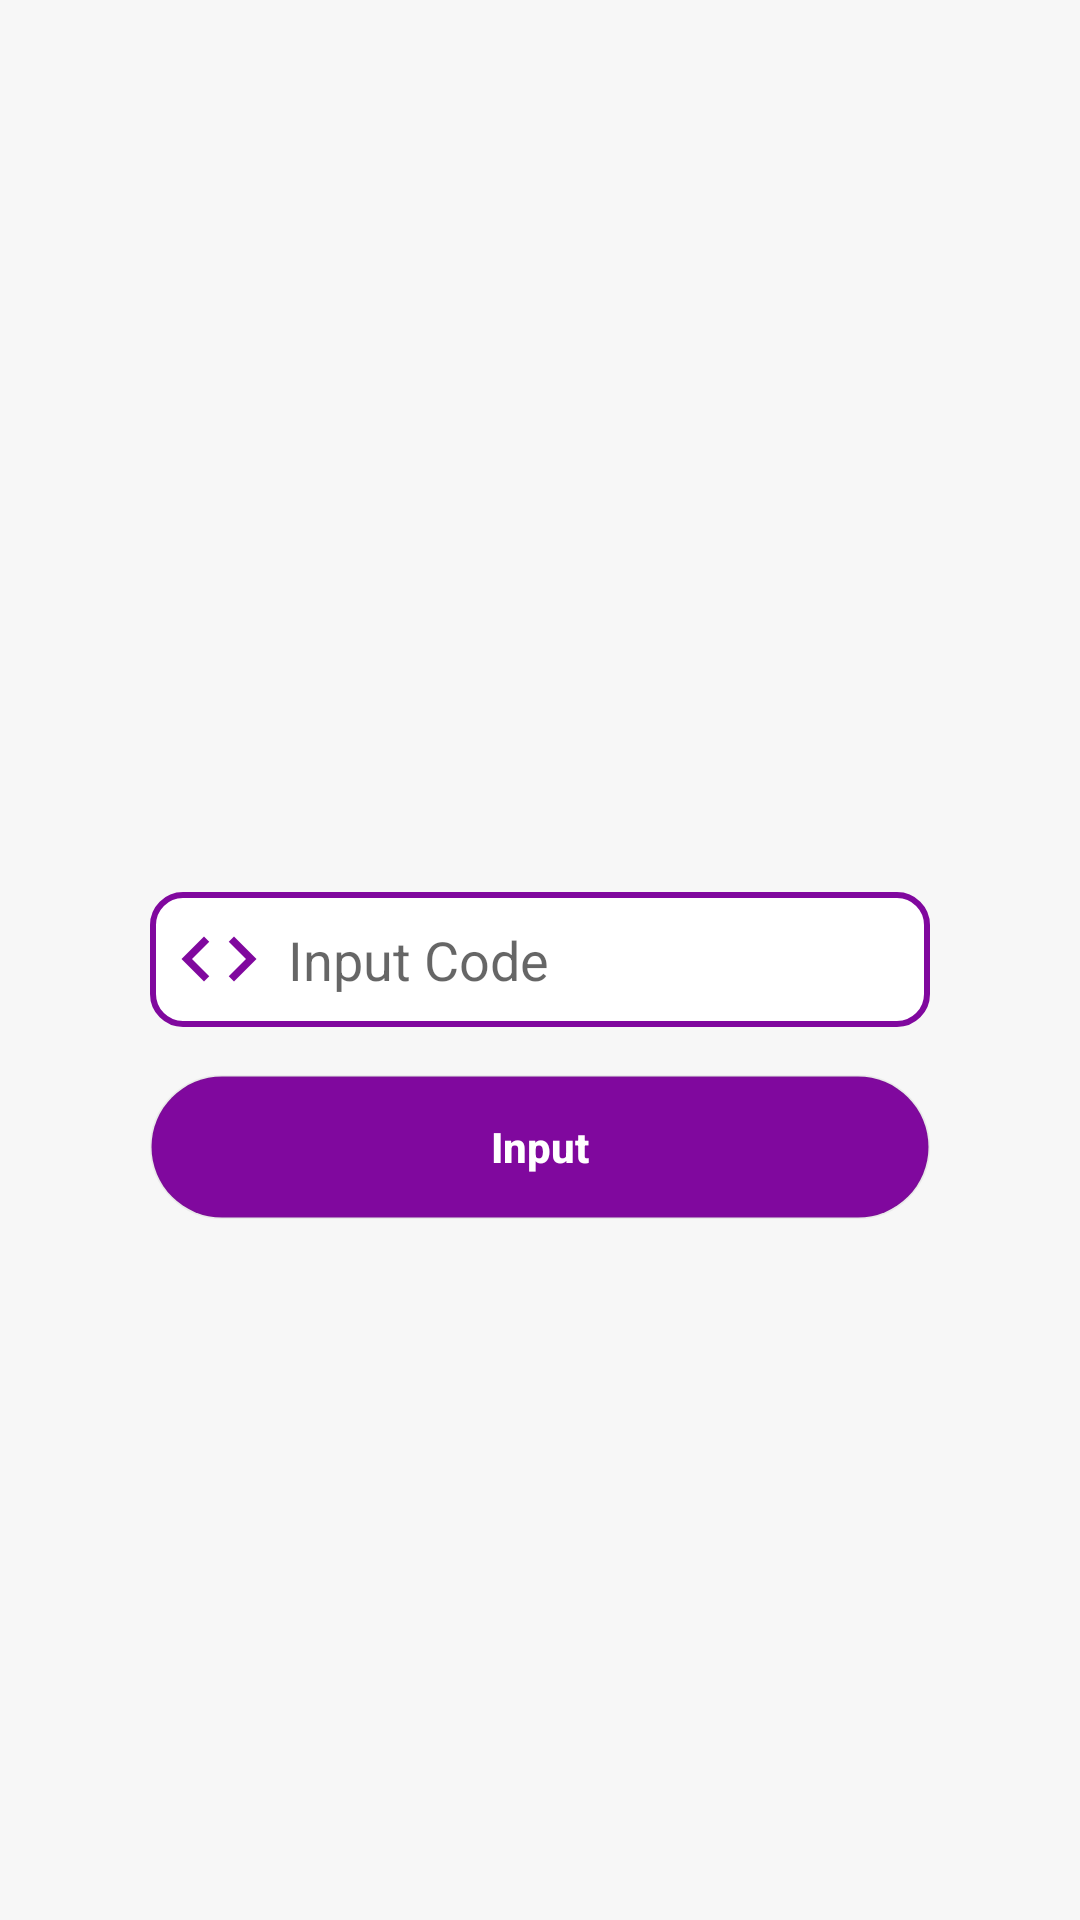

Layout XML and referenced resources for this Android screen:
<!-- AndroidManifest.xml: activity theme AppTheme.NoActionBar -->
<!-- res/layout/activity_input_code.xml -->
<?xml version="1.0" encoding="utf-8"?>
<RelativeLayout xmlns:android="http://schemas.android.com/apk/res/android"
    xmlns:tools="http://schemas.android.com/tools"
    android:layout_width="match_parent"
    android:layout_height="match_parent"
    android:fitsSystemWindows="true"
    tools:context=".view.activity.InputCodeActivity">

    <EditText
        android:id="@+id/et_input_code"
        android:layout_width="260dp"
        android:layout_height="45dp"
        android:hint="Input Code"
        android:drawableStart="@drawable/ic_et_code"
        android:drawableLeft="@drawable/ic_et_code"
        android:drawablePadding="@dimen/space_normal"
        android:paddingStart="@dimen/space_normal"
        android:paddingLeft="@dimen/space_normal"
        android:paddingEnd="@dimen/space_normal"
        android:paddingRight="@dimen/space_normal"
        android:layout_centerInParent="true"
        android:layout_marginBottom="@dimen/space_large"
        android:background="@drawable/background_edittext"
        android:textSize="@dimen/text_title"
        android:textColor="@color/colorPrimary"
        tools:ignore="RtlHardcoded" />

    <Button
        android:id="@+id/btn_input_code"
        android:layout_below="@+id/et_input_code"
        android:layout_width="260dp"
        android:layout_centerInParent="true"
        android:layout_height="wrap_content"
        android:text="Input"
        android:textStyle="bold"
        android:maxHeight="40dp"
        android:background="@drawable/button_background"
        android:textColor="@color/colorWhite"
        android:textAllCaps="false" />

    <ImageView
        android:id="@+id/iv_back_input_code"
        android:layout_width="36dp"
        android:layout_height="36dp"
        android:layout_margin="@dimen/space_normal"
        android:scaleType="centerCrop"
        android:tint="@color/colorPrimary"
        android:tintMode="src_atop"
        android:src="@drawable/ic_back" />

</RelativeLayout>
<!-- resources referenced by this layout -->
<resources>
  <color name="colorPrimary">#80089E</color>
  <color name="colorWhite">#FFFFFF</color>
  <dimen name="space_large">16dp</dimen>
  <dimen name="space_normal">8dp</dimen>
  <dimen name="text_title">18sp</dimen>
  <!-- drawable background_edittext (drawable) -->
  <?xml version="1.0" encoding="utf-8"?>
  
  <shape xmlns:android="http://schemas.android.com/apk/res/android"
      android:shape="rectangle">
      <solid android:color="@color/colorWhite" />
      <corners android:radius="10dp" />
      <stroke
          android:width="2dp"
          android:color="@color/colorPrimary" />
  </shape>
  <!-- drawable button_background (drawable) -->
  <?xml version="1.0" encoding="utf-8"?>
  <selector xmlns:android="http://schemas.android.com/apk/res/android">
      <item android:drawable="@drawable/btn_stand_disabled" android:state_enabled="false" />
  
      <item android:drawable="@drawable/btn_stand_press" android:state_enabled="true" android:state_pressed="true" />
  
      <item android:drawable="@drawable/btn_stand_press" android:state_enabled="true" android:state_focused="true" />
  
      <item android:drawable="@drawable/btn_stand_disabled" android:state_enabled="true" />
  
  </selector>
  <!-- drawable ic_et_code (drawable) -->
  <vector android:height="30dp"
      android:viewportHeight="24.0"
      android:viewportWidth="24.0"
      android:width="30dp"
      xmlns:android="http://schemas.android.com/apk/res/android">
      <path
          android:fillColor="@color/colorPrimary"
          android:pathData="M9.4,16.6L4.8,12l4.6,-4.6L8,6l-6,6 6,6 1.4,-1.4zM14.6,16.6l4.6,-4.6 -4.6,-4.6L16,6l6,6 -6,6 -1.4,-1.4z" />
  </vector>
  <style name="AppTheme.NoActionBar">
          <item name="windowActionBar">false</item>
          <item name="windowNoTitle">true</item>
      </style>
  <!-- drawable btn_stand_disabled (drawable) -->
  <?xml version="1.0" encoding="utf-8"?>
  <shape xmlns:android="http://schemas.android.com/apk/res/android"
      android:shape="rectangle">
  
      <stroke
          android:width="1dp"
          android:color="@color/colorElevation" />
  
      <solid android:color="@color/colorPrimary" />
  
      <corners android:radius="26dp" />
  
  </shape>
  <!-- drawable btn_stand_press (drawable) -->
  <?xml version="1.0" encoding="utf-8"?>
  <shape xmlns:android="http://schemas.android.com/apk/res/android"
      android:shape="rectangle">
  
      <stroke
          android:width="1dp"
          android:color="@color/colorElevation" />
  
      <solid android:color="@color/colorPrimaryDark" />
  
      <corners android:radius="26dp" />
  
  </shape>
  <color name="colorElevation">#144F4F4F</color>
  <color name="colorPrimaryDark">#60007C</color>
</resources>
